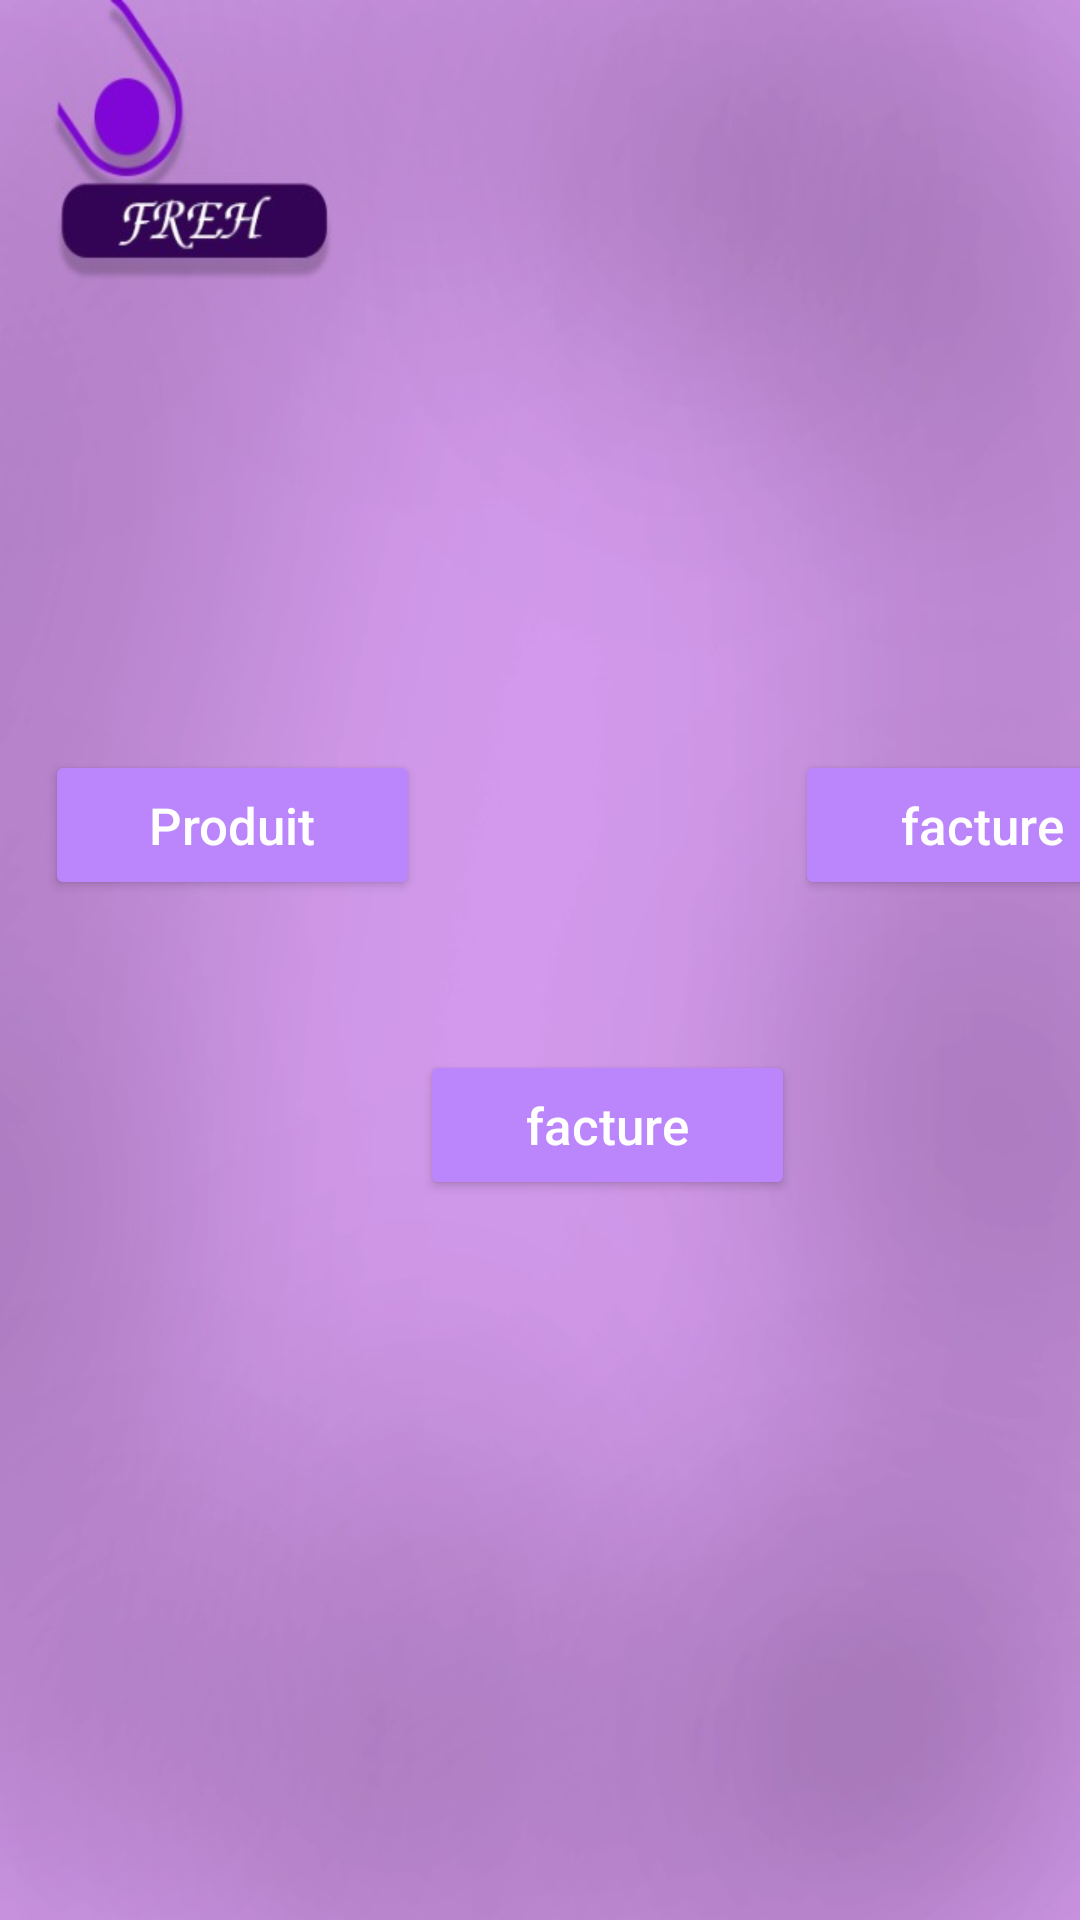

Write the Android layout XML for this screen, with the resource values it uses.
<!-- AndroidManifest.xml: application theme Theme.FREHGESTION -->
<!-- res/layout/activity_menu.xml -->
<?xml version="1.0" encoding="utf-8"?>
<androidx.constraintlayout.widget.ConstraintLayout xmlns:android="http://schemas.android.com/apk/res/android"
    xmlns:app="http://schemas.android.com/apk/res-auto"
    xmlns:tools="http://schemas.android.com/tools"
    android:layout_width="match_parent"
    android:layout_height="match_parent"
    tools:context=".Menu"
    android:background="@drawable/fondlog3">

    <LinearLayout
        android:layout_width="match_parent"
        android:layout_height="wrap_content"
        app:layout_constraintTop_toTopOf="parent">


        <Button
            android:id="@+id/prod"
            android:layout_width="125dp"
            android:layout_height="50dp"
            android:layout_marginStart="15dp"
            android:layout_marginTop="250dp"
            android:backgroundTint="@color/purple_200"
            android:hint="Produit"
            android:textColorHint="@color/white"
            android:textSize="17sp" />

        <Button
            android:id="@+id/Recap"
            android:layout_width="125dp"
            android:layout_height="50dp"
            android:layout_marginTop="350dp"
            android:backgroundTint="@color/purple_200"
            android:hint="facture"
            android:textColorHint="@color/white"
            android:textSize="17sp" />

        <Button
            android:id="@+id/vente"

            android:layout_width="125dp"
            android:layout_height="50dp"
            android:layout_marginEnd="10dp"
            android:layout_marginTop="250dp"
            android:backgroundTint="@color/purple_200"
            android:hint="facture"
            android:textColorHint="@color/white"
            android:textSize="17sp" />


    </LinearLayout>
</androidx.constraintlayout.widget.ConstraintLayout>
<!-- resources referenced by this layout -->
<resources>
  <color name="purple_200">#FFBB86FC</color>
  <color name="white">#FFFFFFFF</color>
  <!-- drawable fondlog3: jpg bitmap (drawable, 28849 bytes) -->
  <style name="Theme.FREHGESTION" parent="Theme.MaterialComponents.DayNight.DarkActionBar">
          
          <item name="colorPrimary">@color/purple_500</item>
          <item name="colorPrimaryVariant">@color/purple_700</item>
          <item name="colorOnPrimary">@color/white</item>
          
          <item name="colorSecondary">@color/teal_200</item>
          <item name="colorSecondaryVariant">@color/teal_700</item>
          <item name="colorOnSecondary">@color/black</item>
          
          <item name="android:statusBarColor">?attr/colorPrimaryVariant</item>
          
      </style>
  <color name="purple_500">#FF6200EE</color>
  <color name="purple_700">#FF3700B3</color>
  <color name="teal_200">#1EEEDA</color>
  <color name="teal_700">#FF018786</color>
  <color name="black">#FF000000</color>
</resources>
